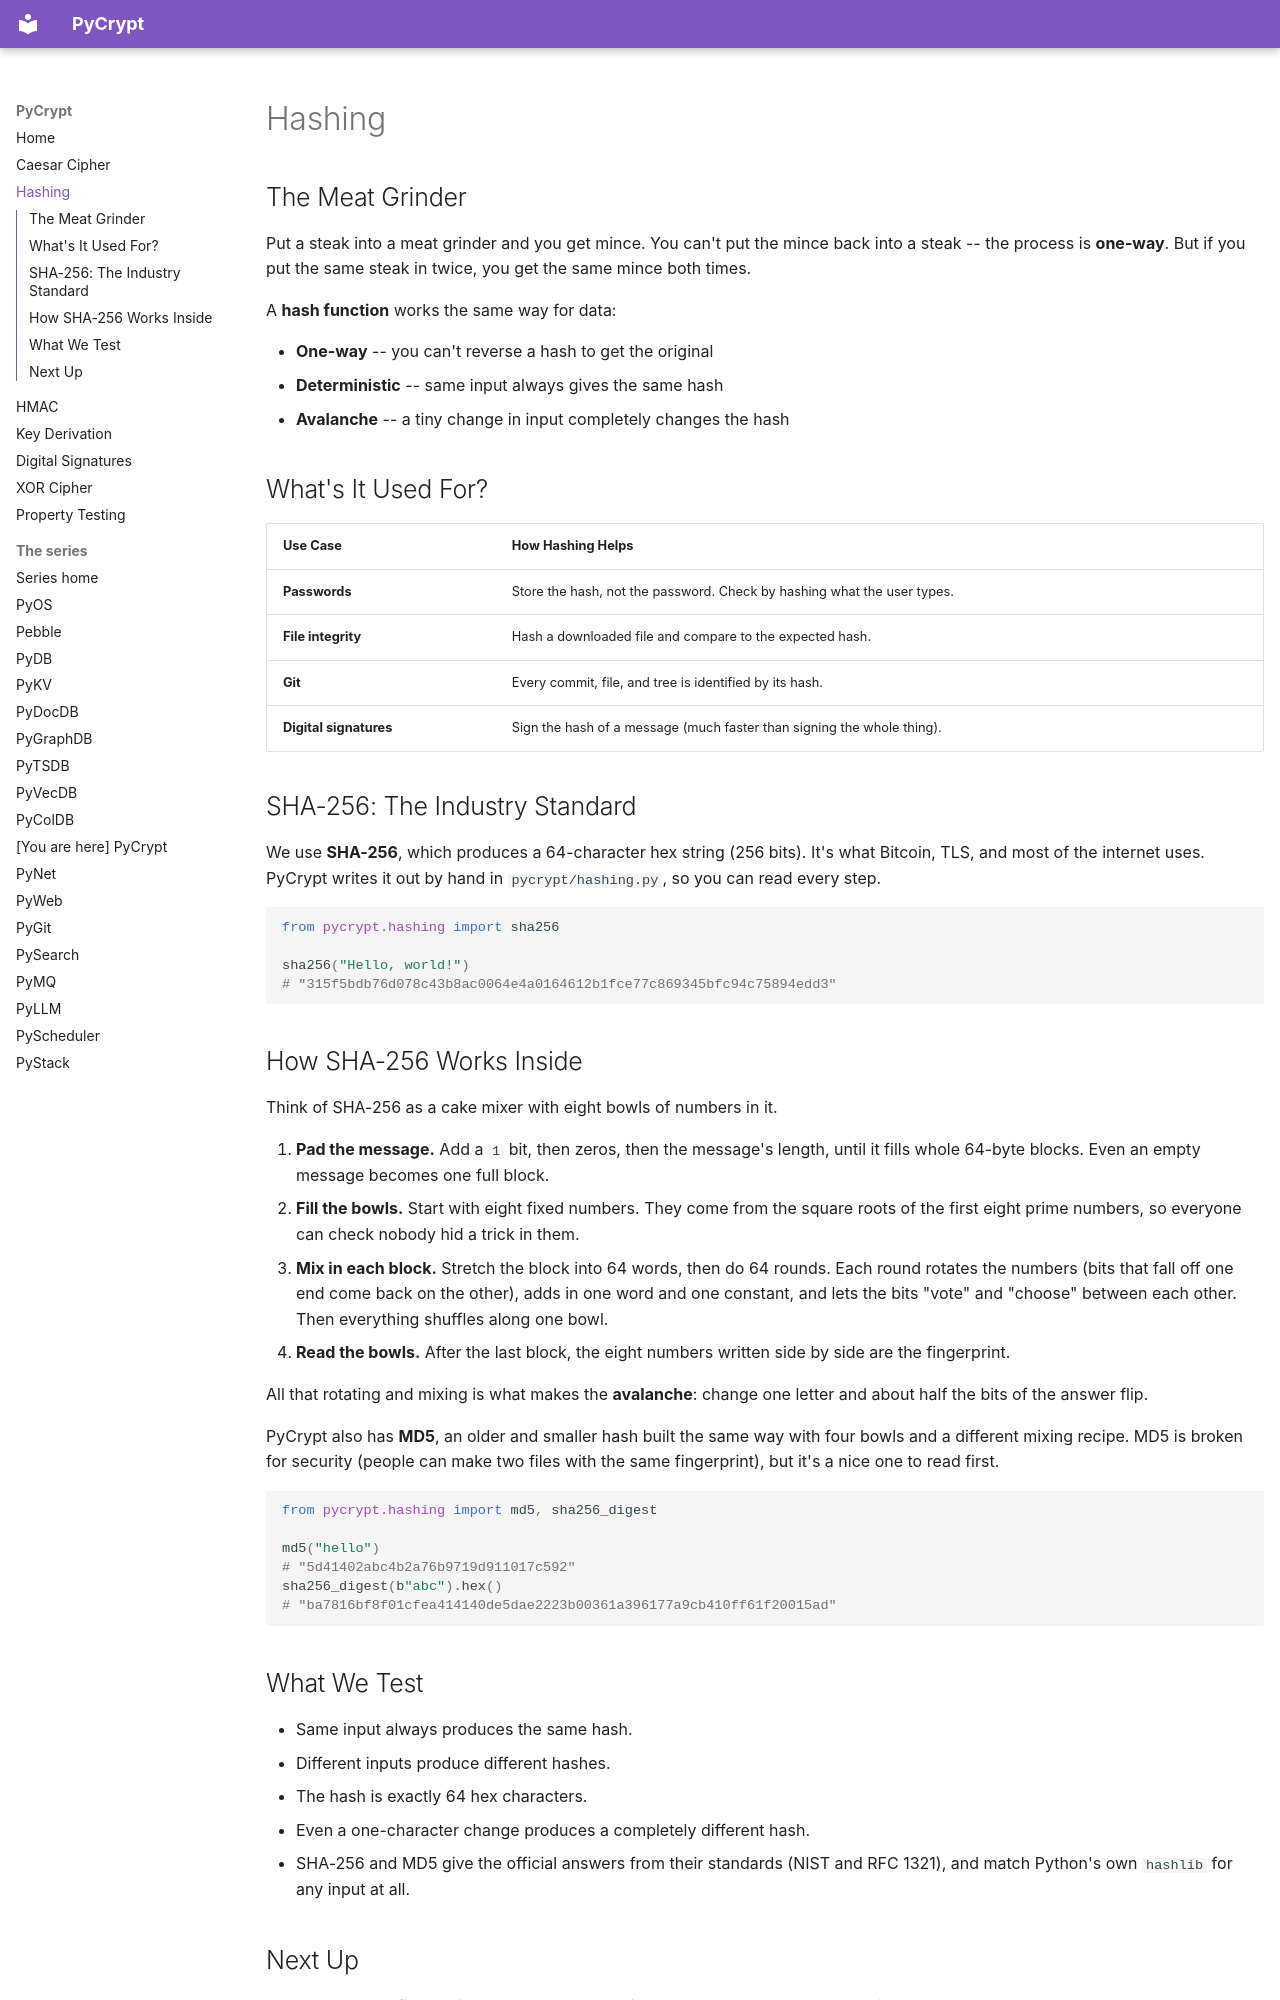

repository: robcox2910/pycrypt · page: concepts/hashing/index.html · generator: mkdocs

# Hashing

## The Meat Grinder

Put a steak into a meat grinder and you get mince. You can't put the
mince back into a steak -- the process is **one-way**. But if you put
the same steak in twice, you get the same mince both times.

A **hash function** works the same way for data:

- **One-way** -- you can't reverse a hash to get the original
- **Deterministic** -- same input always gives the same hash
- **Avalanche** -- a tiny change in input completely changes the hash

## What's It Used For?

| Use Case | How Hashing Helps |
|----------|------------------|
| **Passwords** | Store the hash, not the password. Check by hashing what the user types. |
| **File integrity** | Hash a downloaded file and compare to the expected hash. |
| **Git** | Every commit, file, and tree is identified by its hash. |
| **Digital signatures** | Sign the hash of a message (much faster than signing the whole thing). |

## SHA-256: The Industry Standard

We use **SHA-256**, which produces a 64-character hex string (256 bits).
It's what Bitcoin, TLS, and most of the internet uses. PyCrypt writes it
out by hand in `pycrypt/hashing.py`, so you can read every step.

```python
from pycrypt.hashing import sha256

sha256("Hello, world!")
# "315f5bdb76d078c43b8ac0064e4a0164612b1fce77c869345bfc94c75894edd3"
```

## How SHA-256 Works Inside

Think of SHA-256 as a cake mixer with eight bowls of numbers in it.

1. **Pad the message.** Add a `1` bit, then zeros, then the message's
   length, until it fills whole 64-byte blocks. Even an empty message
   becomes one full block.
2. **Fill the bowls.** Start with eight fixed numbers. They come from the
   square roots of the first eight prime numbers, so everyone can check
   nobody hid a trick in them.
3. **Mix in each block.** Stretch the block into 64 words, then do 64
   rounds. Each round rotates the numbers (bits that fall off one end
   come back on the other), adds in one word and one constant, and lets
   the bits "vote" and "choose" between each other. Then everything
   shuffles along one bowl.
4. **Read the bowls.** After the last block, the eight numbers written
   side by side are the fingerprint.

All that rotating and mixing is what makes the **avalanche**: change one
letter and about half the bits of the answer flip.

PyCrypt also has **MD5**, an older and smaller hash built the same way
with four bowls and a different mixing recipe. MD5 is broken for security
(people can make two files with the same fingerprint), but it's a nice one
to read first.

```python
from pycrypt.hashing import md5, sha256_digest

md5("hello")
# "5d41402abc4b2a76b9719d911017c592"
sha256_digest(b"abc").hex()
# "ba7816bf8f01cfea414140de5dae2223b00361a396177a9cb410ff61f20015ad"
```
